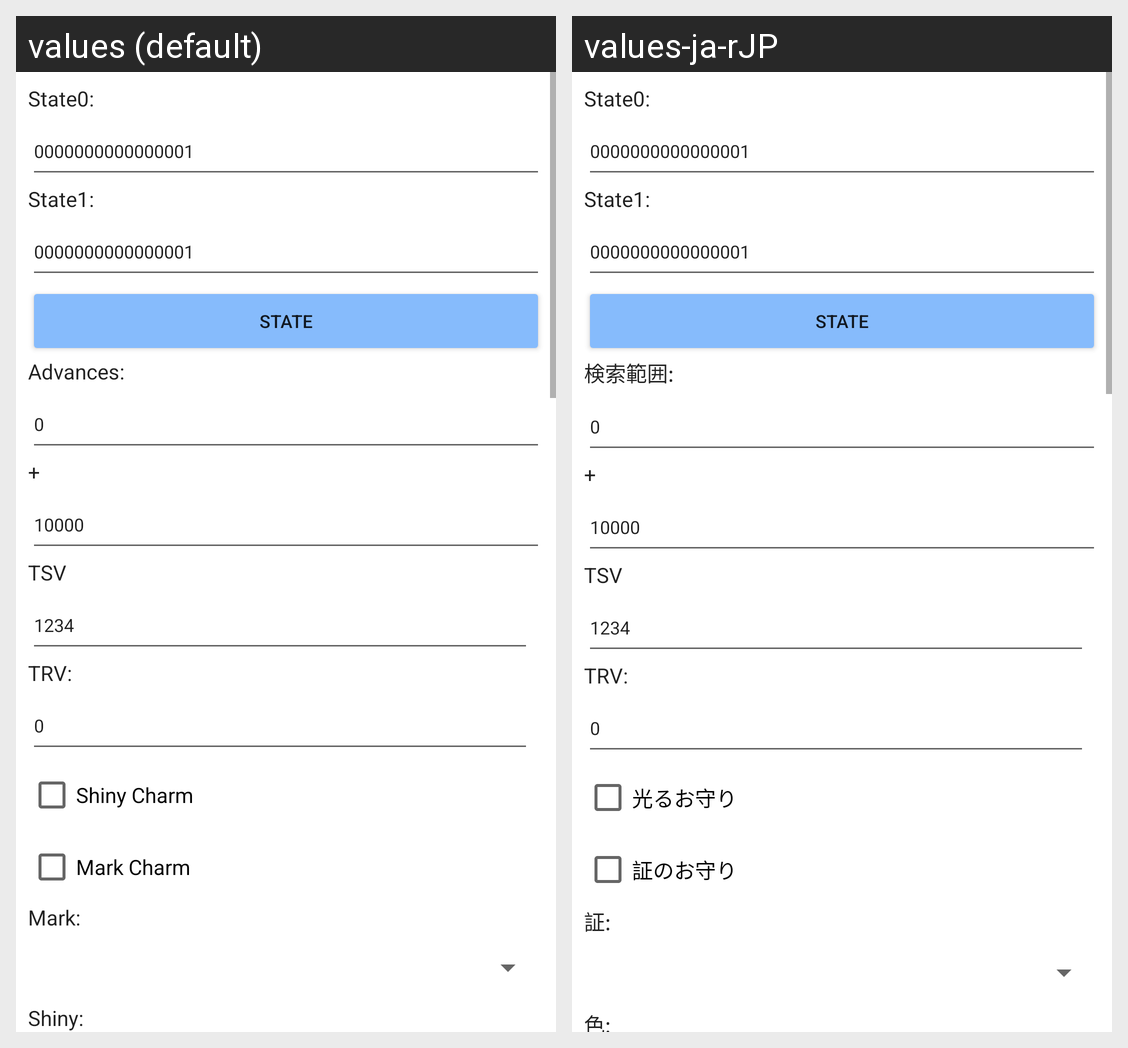

Here is an Android app screen in its default locale and in the app's own translations. Write out the translated-string differences for the strings that appear on this screen.
Android screen res/layout/main_search.xml rendered under 2 locales, left to right: values (default), values-ja-rJP. Device: Nexus 5 (rendered at 1080×1920; each locale shown at half size, 540×960, under a caption strip naming it); theme Theme.SwShOverWorldRNGTool.
Strings drawn on this screen, with the default value and each locale's value (text and hints the layout hard-codes, and strings that could not be matched under every locale, appear in the picture but are not listed):

state0Label
  values: State0:
  values-ja-rJP: State0:

state
  values: 0000000000000001
  values-ja-rJP: 0000000000000001

state1Label
  values: State1:
  values-ja-rJP: State1:

stateSearchButton
  values: State
  values-ja-rJP: State

advancesLabel
  values: Advances:
  values-ja-rJP: 検索範囲:

advMin
  values: 0
  values-ja-rJP: 0

advMax
  values: 10000
  values-ja-rJP: 10000

trvLabel
  values: TRV:
  values-ja-rJP: TRV:

trv
  values: 0
  values-ja-rJP: 0

shinyCharm
  values: Shiny Charm
  values-ja-rJP: 光るお守り

markCharm
  values: Mark Charm
  values-ja-rJP: 証のお守り

markLabel
  values: Mark:
  values-ja-rJP: 証:

ShinyLabel
  values: Shiny:
  values-ja-rJP: 色:

IVsMin
  values: 0
  values-ja-rJP: 0

LvMin
  values: 0
  values-ja-rJP: 0

LvMax
  values: 0
  values-ja-rJP: 0

KOs
  values: 0
  values-ja-rJP: 0
